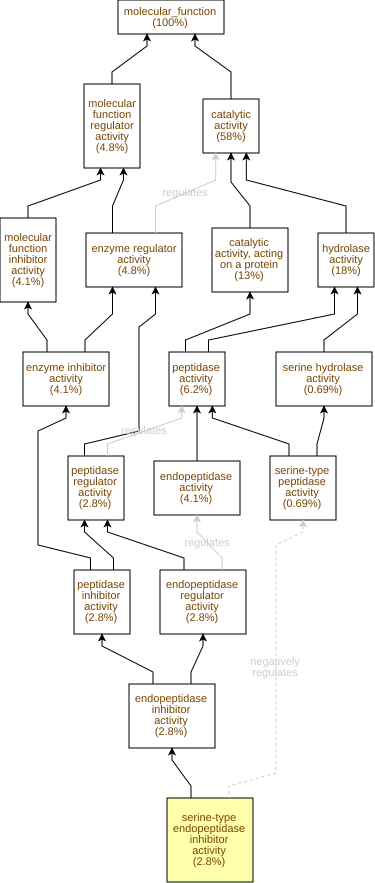

The table this chart was drawn from, first rows:
GO Term	Study #	Study Freq.	Pop. Freq.	p-value	q-value	name	gene products
GO:0004867	4	2.8%	0.07%	1.84E-6	3.72E-4	serine-type endopeptidase inhibitor acti…	Cc10g10180,Cc04g14510,Cc10g10200,Cc03g04…
GO:0005215	20	14%	6.1%	4.75E-4	0.048	transporter activity	Cc03g02590,Cc04g02140,Cc06g20220,Cc02g10…
GO:0004866	4	2.8%	0.29%	7.68E-4	0.0517	endopeptidase inhibitor activity	Cc10g10180,Cc04g14510,Cc10g10200,Cc03g04…
GO:0030414	4	2.8%	0.29%	7.68E-4	0.0517	peptidase inhibitor activity	Cc10g10180,Cc04g14510,Cc10g10200,Cc03g04…
GO:0061135	4	2.8%	0.29%	7.68E-4	0.0517	endopeptidase regulator activity	Cc10g10180,Cc04g14510,Cc10g10200,Cc03g04…
GO:0061134	4	2.8%	0.29%	8.41E-4	0.0517	peptidase regulator activity	Cc10g10180,Cc04g14510,Cc10g10200,Cc03g04…
GO:0070001	5	3.4%	0.52%	9.3E-4	0.0517	aspartic-type peptidase activity	Cc08g01930,Cc07g13250,Cc01g19650,Cc04g07…
GO:0004190	5	3.4%	0.52%	9.3E-4	0.0517	aspartic-type endopeptidase activity	Cc08g01930,Cc07g13250,Cc01g19650,Cc04g07…
GO:0022857	19	13%	5.9%	9.61E-4	0.0517	transmembrane transporter activity	Cc03g02590,Cc04g02140,Cc06g20220,Cc02g10…
GO:0019825	2	1.4%	0.04%	1.42E-3	0.0517	oxygen binding	Cc02g30740,Cc02g18030
GO:0004857	6	4.1%	0.91%	2.07E-3	0.0517	enzyme inhibitor activity	Cc10g10180,Cc04g14510,Cc11g08170,Cc10g10…
GO:0140678	6	4.1%	0.91%	2.07E-3	0.0517	molecular function inhibitor activity	Cc10g10180,Cc04g14510,Cc11g08170,Cc10g10…
GO:0030234	7	4.8%	1.5%	6.6E-3	0.103	enzyme regulator activity	Cc10g10180,Cc04g14510,Cc11g08170,Cc10g10…
GO:0030983	2	1.4%	0.09%	7.06E-3	0.103	mismatched DNA binding	Cc07g11910,Cc10g09470
GO:0016491	26	18%	11%	8.63E-3	0.116	oxidoreductase activity	Cc01g14330,Cc10g11070,Cc09g07410,Cc10g15…
GO:0004334	1	0.69%	0.01%	9.89E-3	0.125	fumarylacetoacetase activity	Cc09g00910
GO:0016823	1	0.69%	0.01%	9.89E-3	0.125	hydrolase activity, acting on acid carbo…	Cc09g00910
GO:0016822	1	0.69%	0.01%	9.89E-3	0.125	hydrolase activity, acting on acid carbo…	Cc09g00910
GO:0000234	1	0.69%	0.01%	9.89E-3	0.125	phosphoethanolamine N-methyltransferase …	Cc04g06300
GO:0098772	7	4.8%	1.7%	0.013	0.131	molecular function regulator activity	Cc10g10180,Cc04g14510,Cc11g08170,Cc10g10…
GO:0004601	4	2.8%	0.72%	0.0204	0.196	peroxidase activity	Cc10g15150,Cc10g15140,Cc08g15360,Cc07g14…
GO:0016684	4	2.8%	0.72%	0.0204	0.196	oxidoreductase activity, acting on perox…	Cc10g15150,Cc10g15140,Cc08g15360,Cc07g14…
GO:0004674	4	2.8%	0.78%	0.0266	0.233	protein serine/threonine kinase activity	Cc08g04060,Cc01g04050,Cc01g11790,Cc04g03…
GO:0071949	3	2.1%	0.46%	0.0298	0.251	FAD binding	Cc09g07410,Cc03g15270,Cc09g07390
GO:0020037	11	7.6%	4.0%	0.0311	0.251	heme binding	Cc04g10590,Cc04g16870,Cc10g15150,Cc10g15…
GO:0046906	11	7.6%	4.0%	0.0311	0.251	tetrapyrrole binding	Cc04g10590,Cc04g16870,Cc10g15150,Cc10g15…
GO:0016209	4	2.8%	0.82%	0.0313	0.251	antioxidant activity	Cc10g15150,Cc10g15140,Cc08g15360,Cc07g14…
GO:0004553	9	6.2%	3.1%	0.0349	0.252	hydrolase activity, hydrolyzing O-glycos…	Cc11g00330,Cc02g33140,Cc08g10740,Cc02g30…
GO:0038023	2	1.4%	0.2%	0.0353	0.252	signaling receptor activity	Cc07g19320,Cc03g10100
GO:0060089	2	1.4%	0.2%	0.0353	0.252	molecular transducer activity	Cc07g19320,Cc03g10100
GO:0009881	1	0.69%	0.03%	0.039	0.254	photoreceptor activity	Cc07g19320
GO:0005094	1	0.69%	0.03%	0.039	0.254	Rho GDP-dissociation inhibitor activity	Cc03g10010
GO:0016798	9	6.2%	3.2%	0.044	0.269	hydrolase activity, acting on glycosyl b…	Cc11g00330,Cc02g33140,Cc08g10740,Cc02g30…
GO:0016679	2	1.4%	0.23%	0.0444	0.269	oxidoreductase activity, acting on diphe…	Cc02g12850,Cc10g06230
GO:0016682	2	1.4%	0.23%	0.0444	0.269	oxidoreductase activity, acting on diphe…	Cc02g12850,Cc10g06230
GO:0004175	6	4.1%	1.8%	0.0446	0.269	endopeptidase activity	Cc08g01930,Cc07g13250,Cc02g27680,Cc01g19…
GO:0120013	1	0.69%	0.03%	0.0485	0.269	lipid transfer activity	Cc01g18090
GO:0042803	1	0.69%	0.03%	0.0485	0.269	protein homodimerization activity	Cc07g19320
GO:0042802	1	0.69%	0.03%	0.0485	0.269	identical protein binding	Cc07g19320
GO:0004356	1	0.69%	0.03%	0.0485	0.269	glutamine synthetase activity	Cc07g13290
GO:0016880	1	0.69%	0.03%	0.0485	0.269	acid-ammonia (or amide) ligase activity	Cc07g13290
GO:0016211	1	0.69%	0.03%	0.0485	0.269	ammonia ligase activity	Cc07g13290
GO:0050664	1	0.69%	0.03%	0.0485	0.269	oxidoreductase activity, acting on NAD(P…	Cc08g15360
GO:0070403	1	0.69%	0.03%	0.0485	0.269	NAD+ binding	Cc03g01660
GO:0008234	3	2.1%	0.57%	0.0492	0.269	cysteine-type peptidase activity	Cc02g27670,Cc02g27680,Cc06g16790
GO:0009055	3	2.1%	0.57%	0.0506	0.269	electron transfer activity	Cc04g02140,Cc05g11900,Cc08g13570
GO:0050660	4	2.8%	0.98%	0.0536	0.269	flavin adenine dinucleotide binding	Cc09g07410,Cc03g15270,Cc09g07390,Cc09g07…
GO:0008137	1	0.69%	0.04%	0.0579	0.269	NADH dehydrogenase (ubiquinone) activity	Cc04g02140
GO:0008233	9	6.2%	3.4%	0.058	0.269	peptidase activity	Cc02g11470,Cc08g01930,Cc07g13250,Cc02g27…
GO:0045735	1	0.69%	0.05%	0.0673	0.272	nutrient reservoir activity	Cc02g22570
GO:0004097	1	0.69%	0.05%	0.0673	0.272	catechol oxidase activity	Cc02g12850
GO:0016747	5	3.4%	1.5%	0.074	0.287	acyltransferase activity, transferring g…	Cc01g00040,Cc11g10180,Cc06g09070,Cc03g07…
GO:0004197	1	0.69%	0.05%	0.0765	0.292	cysteine-type endopeptidase activity	Cc02g27680
GO:0003779	2	1.4%	0.32%	0.0788	0.295	actin binding	Cc02g17610,Cc02g16310
GO:1901682	1	0.69%	0.06%	0.0856	0.314	sulfur compound transmembrane transporte…	Cc06g09490
GO:0003950	1	0.69%	0.06%	0.0856	0.314	NAD+ poly-ADP-ribosyltransferase activit…	Cc04g14100
GO:0005092	1	0.69%	0.06%	0.0856	0.314	GDP-dissociation inhibitor activity	Cc03g10010
GO:0015116	1	0.69%	0.06%	0.0856	0.314	sulfate transmembrane transporter activi…	Cc06g09490
GO:0008271	1	0.69%	0.06%	0.0856	0.314	secondary active sulfate transmembrane t…	Cc06g09490
GO:0015217	1	0.69%	0.07%	0.0947	0.319	ADP transmembrane transporter activity	Cc06g11140
... 142 more rows
